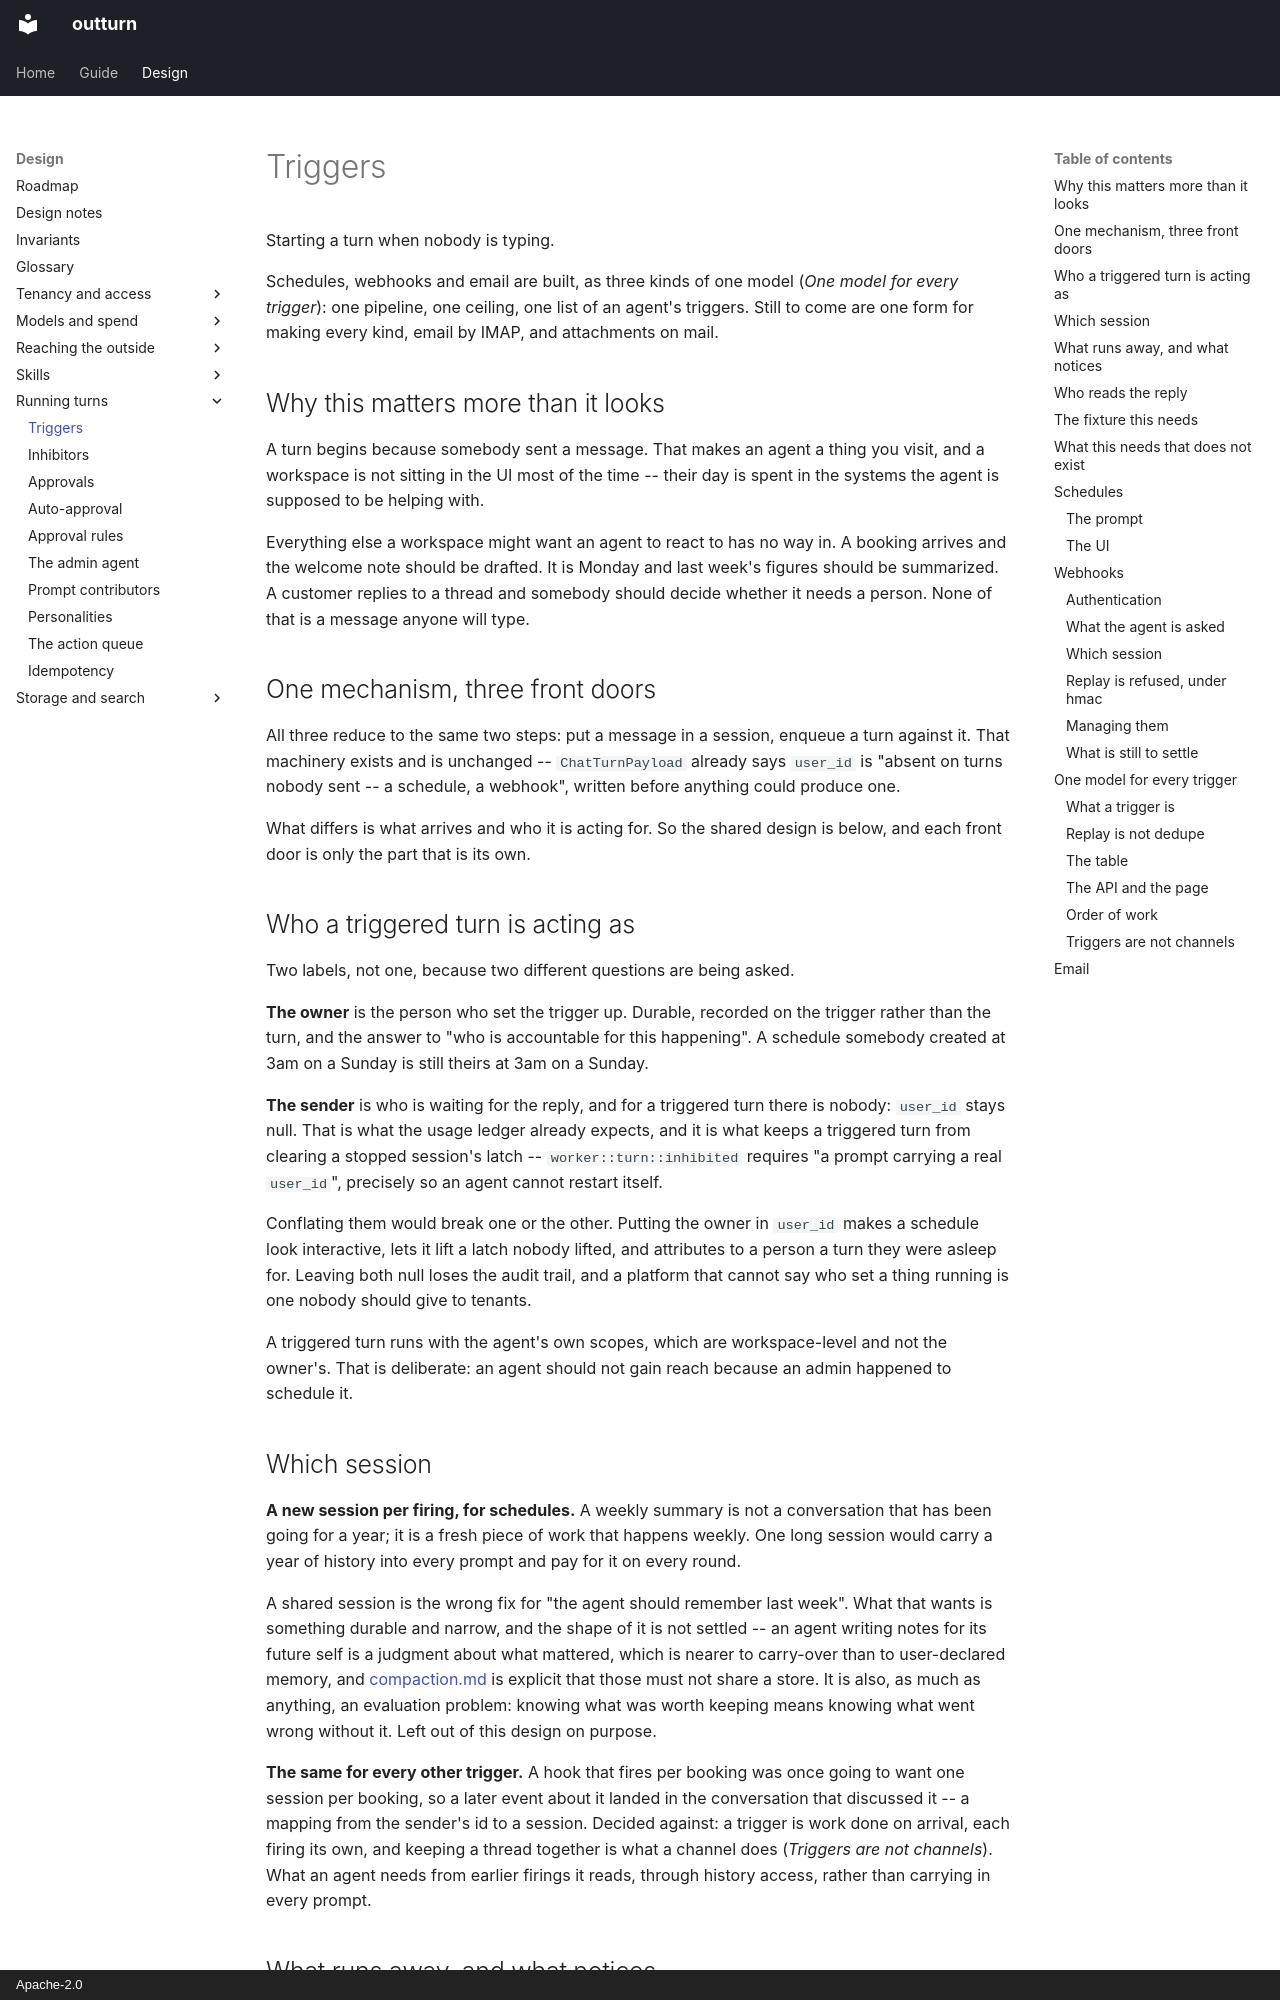

repository: idataconnect/outturn · page: triggers/index.html · generator: mkdocs · copyright: Apache-2.0

# Triggers

Starting a turn when nobody is typing.

Schedules, webhooks and email are built, as three kinds of one model
(*One model for every trigger*): one pipeline, one ceiling, one list of an
agent's triggers. Still to come are one form for making every kind, email by
IMAP, and attachments on mail.

## Why this matters more than it looks

A turn begins because somebody sent a message. That makes an agent a thing you
visit, and a workspace is not sitting in the UI most of the time -- their day
is spent in the systems the agent is supposed to be helping with.

Everything else a workspace might want an agent to react to has no way in. A
booking arrives and the welcome note should be drafted. It is Monday and last
week's figures should be summarized. A customer replies to a thread and
somebody should decide whether it needs a person. None of that is a message
anyone will type.

## One mechanism, three front doors

All three reduce to the same two steps: put a message in a session, enqueue a
turn against it. That machinery exists and is unchanged -- `ChatTurnPayload`
already says `user_id` is "absent on turns nobody sent -- a schedule, a
webhook", written before anything could produce one.

What differs is what arrives and who it is acting for. So the shared design is
below, and each front door is only the part that is its own.

## Who a triggered turn is acting as

Two labels, not one, because two different questions are being asked.

**The owner** is the person who set the trigger up. Durable, recorded on the
trigger rather than the turn, and the answer to "who is accountable for this
happening". A schedule somebody created at 3am on a Sunday is still theirs at
3am on a Sunday.

**The sender** is who is waiting for the reply, and for a triggered turn there
is nobody: `user_id` stays null. That is what the usage ledger already expects,
and it is what keeps a triggered turn from clearing a stopped session's latch
-- `worker::turn::inhibited` requires "a prompt carrying a real `user_id`", precisely
so an agent cannot restart itself.

Conflating them would break one or the other. Putting the owner in `user_id`
makes a schedule look interactive, lets it lift a latch nobody lifted, and
attributes to a person a turn they were asleep for. Leaving both null loses the
audit trail, and a platform that cannot say who set a thing running is one
nobody should give to tenants.

A triggered turn runs with the agent's own scopes, which are workspace-level
and not the owner's. That is deliberate: an agent should not gain reach because
an admin happened to schedule it.

## Which session

**A new session per firing, for schedules.** A weekly summary is not a
conversation that has been going for a year; it is a fresh piece of work that
happens weekly. One long session would carry a year of history into every
prompt and pay for it on every round.

A shared session is the wrong fix for "the agent should remember last week".
What that wants is something durable and narrow, and the shape of it is not
settled -- an agent writing notes for its future self is a judgment about what
mattered, which is nearer to carry-over than to user-declared memory, and
[compaction.md](compaction.md) is explicit that those must not share a store. It is also, as much as
anything, an evaluation problem: knowing what was worth keeping means knowing
what went wrong without it. Left out of this design on purpose.

**The same for every other trigger.** A hook that fires per booking was once
going to want one session per booking, so a later event about it landed in the
conversation that discussed it -- a mapping from the sender's id to a session.
Decided against: a trigger is work done on arrival, each firing its own, and
keeping a thread together is what a channel does (*Triggers are not
channels*). What an agent needs from earlier firings it reads, through history
access, rather than carrying in every prompt.
